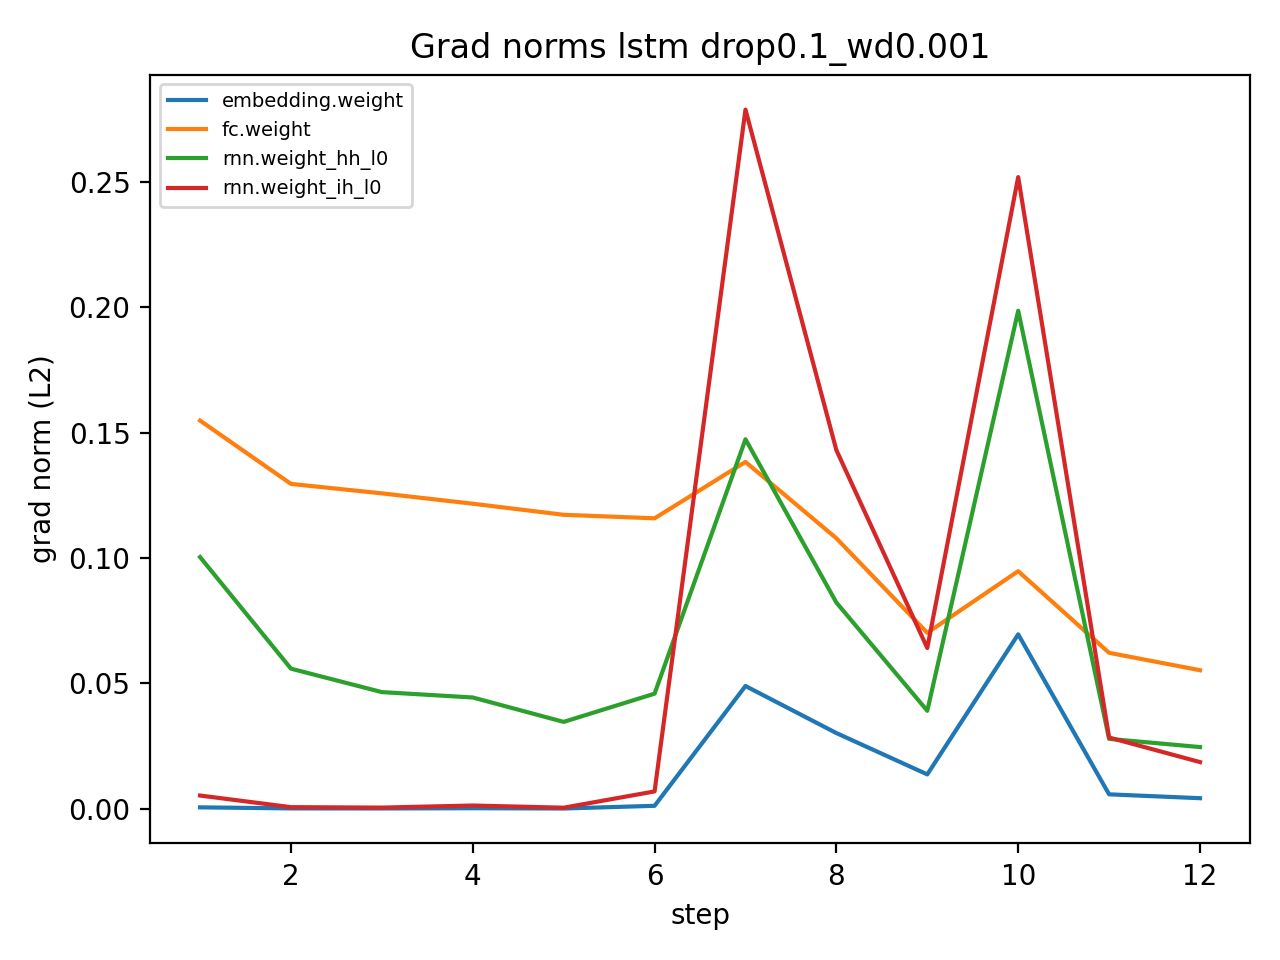

The file beside this chart, header and first rows:
step, name, grad_norm
1, embedding.weight, 0.0005423
1, rnn.weight_ih_l0, 0.005253
1, rnn.weight_hh_l0, 0.1004
1, fc.weight, 0.1548
2, embedding.weight, 0.000117
2, rnn.weight_ih_l0, 0.000614
2, rnn.weight_hh_l0, 0.05586
2, fc.weight, 0.1296
3, embedding.weight, 9.659015847930766e-05
3, rnn.weight_ih_l0, 0.0004403
3, rnn.weight_hh_l0, 0.04651
3, fc.weight, 0.1258
4, embedding.weight, 0.0001878
4, rnn.weight_ih_l0, 0.001271
4, rnn.weight_hh_l0, 0.04436
4, fc.weight, 0.1217
5, embedding.weight, 8.147372838290539e-05
5, rnn.weight_ih_l0, 0.0003984
5, rnn.weight_hh_l0, 0.03463
5, fc.weight, 0.1172
6, embedding.weight, 0.001151
6, rnn.weight_ih_l0, 0.006897
6, rnn.weight_hh_l0, 0.04589
6, fc.weight, 0.1158
7, embedding.weight, 0.04894
7, rnn.weight_ih_l0, 0.2789
7, rnn.weight_hh_l0, 0.1474
7, fc.weight, 0.1383
8, embedding.weight, 0.03017
8, rnn.weight_ih_l0, 0.143
8, rnn.weight_hh_l0, 0.08223
8, fc.weight, 0.1079
9, embedding.weight, 0.01368
9, rnn.weight_ih_l0, 0.0641
9, rnn.weight_hh_l0, 0.03906
9, fc.weight, 0.07015
10, embedding.weight, 0.06955
10, rnn.weight_ih_l0, 0.2519
10, rnn.weight_hh_l0, 0.1986
10, fc.weight, 0.09475
11, embedding.weight, 0.005731
11, rnn.weight_ih_l0, 0.0284
11, rnn.weight_hh_l0, 0.02785
11, fc.weight, 0.06218
12, embedding.weight, 0.004193
12, rnn.weight_ih_l0, 0.01859
12, rnn.weight_hh_l0, 0.02458
12, fc.weight, 0.05523
